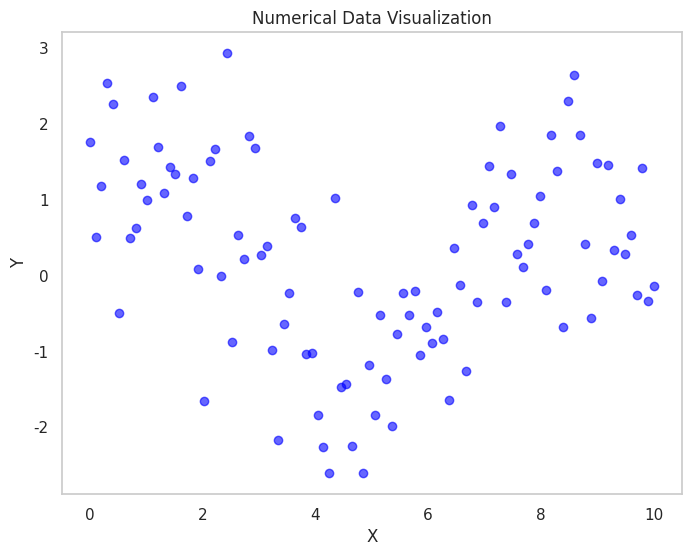
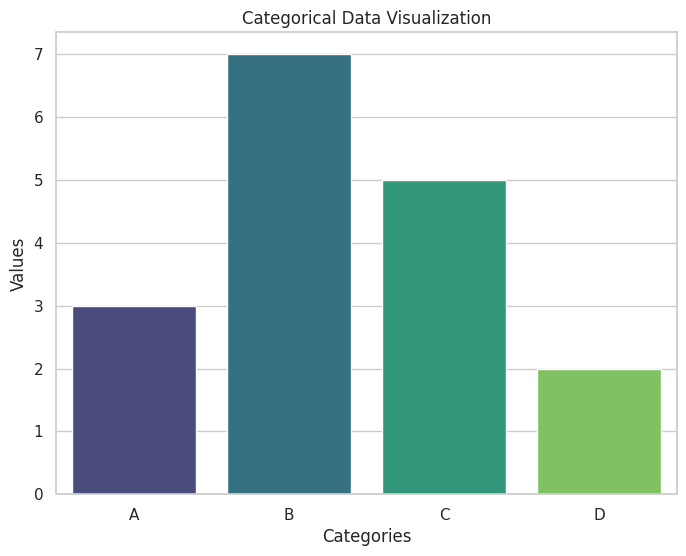
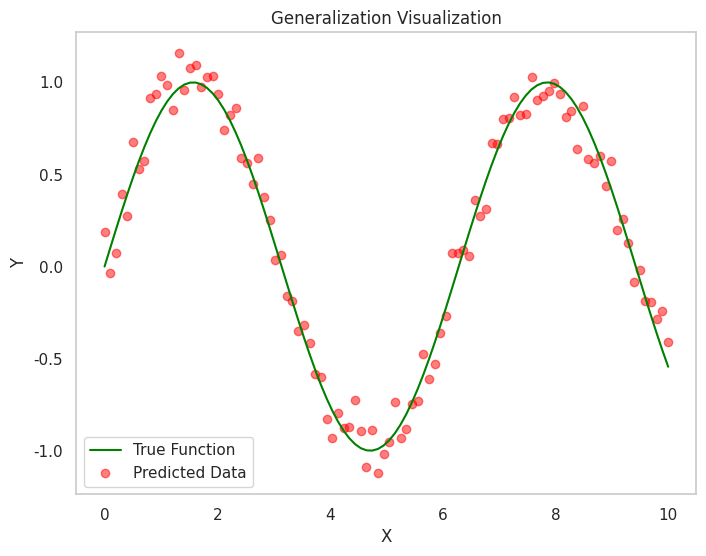
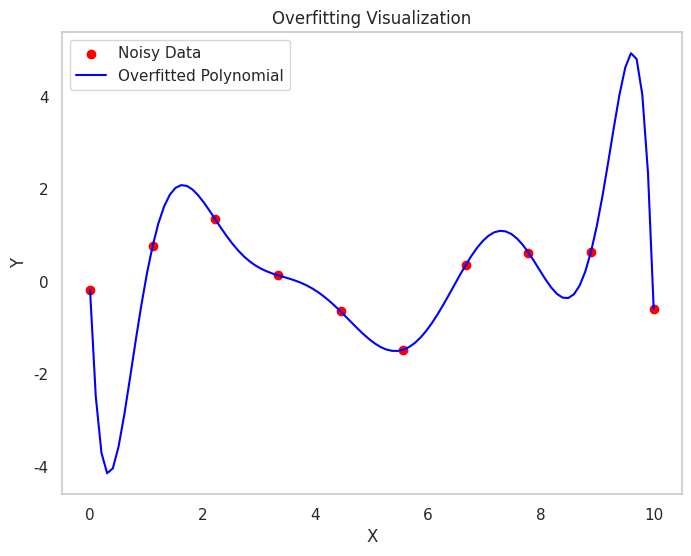

Write the Python code that produced these figures, in order.
import numpy as np
import matplotlib.pyplot as plt
import seaborn as sns

# Set the style for seaborn
sns.set(style="whitegrid")

def numerical_data():
    # Generate random numerical data
    np.random.seed(0)
    x = np.linspace(0, 10, 100)
    y = np.random.normal(loc=0, scale=1, size=x.shape) + np.sin(x)

    # Create a scatter plot
    plt.figure(figsize=(8, 6))
    plt.scatter(x, y, color='blue', alpha=0.6)
    plt.title('Numerical Data Visualization')
    plt.xlabel('X')
    plt.ylabel('Y')
    plt.grid()
    plt.savefig('numerical_data.png')
    plt.close()

def categorical_data():
    # Sample categorical data
    categories = ['A', 'B', 'C', 'D']
    values = [3, 7, 5, 2]

    # Create a bar plot
    plt.figure(figsize=(8, 6))
    sns.barplot(x=categories, y=values, palette='viridis')
    plt.title('Categorical Data Visualization')
    plt.xlabel('Categories')
    plt.ylabel('Values')
    plt.savefig('categorical_data.png')
    plt.close()

def generalization():
    # Sample data for generalization
    x = np.linspace(0, 10, 100)
    y_true = np.sin(x)
    y_pred = np.sin(x) + np.random.normal(0, 0.1, x.shape)

    # Create a line plot
    plt.figure(figsize=(8, 6))
    plt.plot(x, y_true, label='True Function', color='green')
    plt.scatter(x, y_pred, label='Predicted Data', color='red', alpha=0.5)
    plt.title('Generalization Visualization')
    plt.xlabel('X')
    plt.ylabel('Y')
    plt.legend()
    plt.grid()
    plt.savefig('generalization.png')
    plt.close()

def overfitting():
    # Sample data for overfitting
    x = np.linspace(0, 10, 10)
    y = np.sin(x)
    y_noisy = y + np.random.normal(0, 0.5, x.shape)

    # Fit a polynomial of degree 9 (overfitting)
    coeffs = np.polyfit(x, y_noisy, 9)
    poly = np.poly1d(coeffs)
    x_fit = np.linspace(0, 10, 100)
    y_fit = poly(x_fit)

    # Create a plot
    plt.figure(figsize=(8, 6))
    plt.scatter(x, y_noisy, label='Noisy Data', color='red')
    plt.plot(x_fit, y_fit, label='Overfitted Polynomial', color='blue')
    plt.title('Overfitting Visualization')
    plt.xlabel('X')
    plt.ylabel('Y')
    plt.legend()
    plt.grid()
    plt.savefig('overfitting.png')
    plt.close()

if __name__ == "__main__":
    numerical_data()
    categorical_data()
    generalization()
    overfitting()
